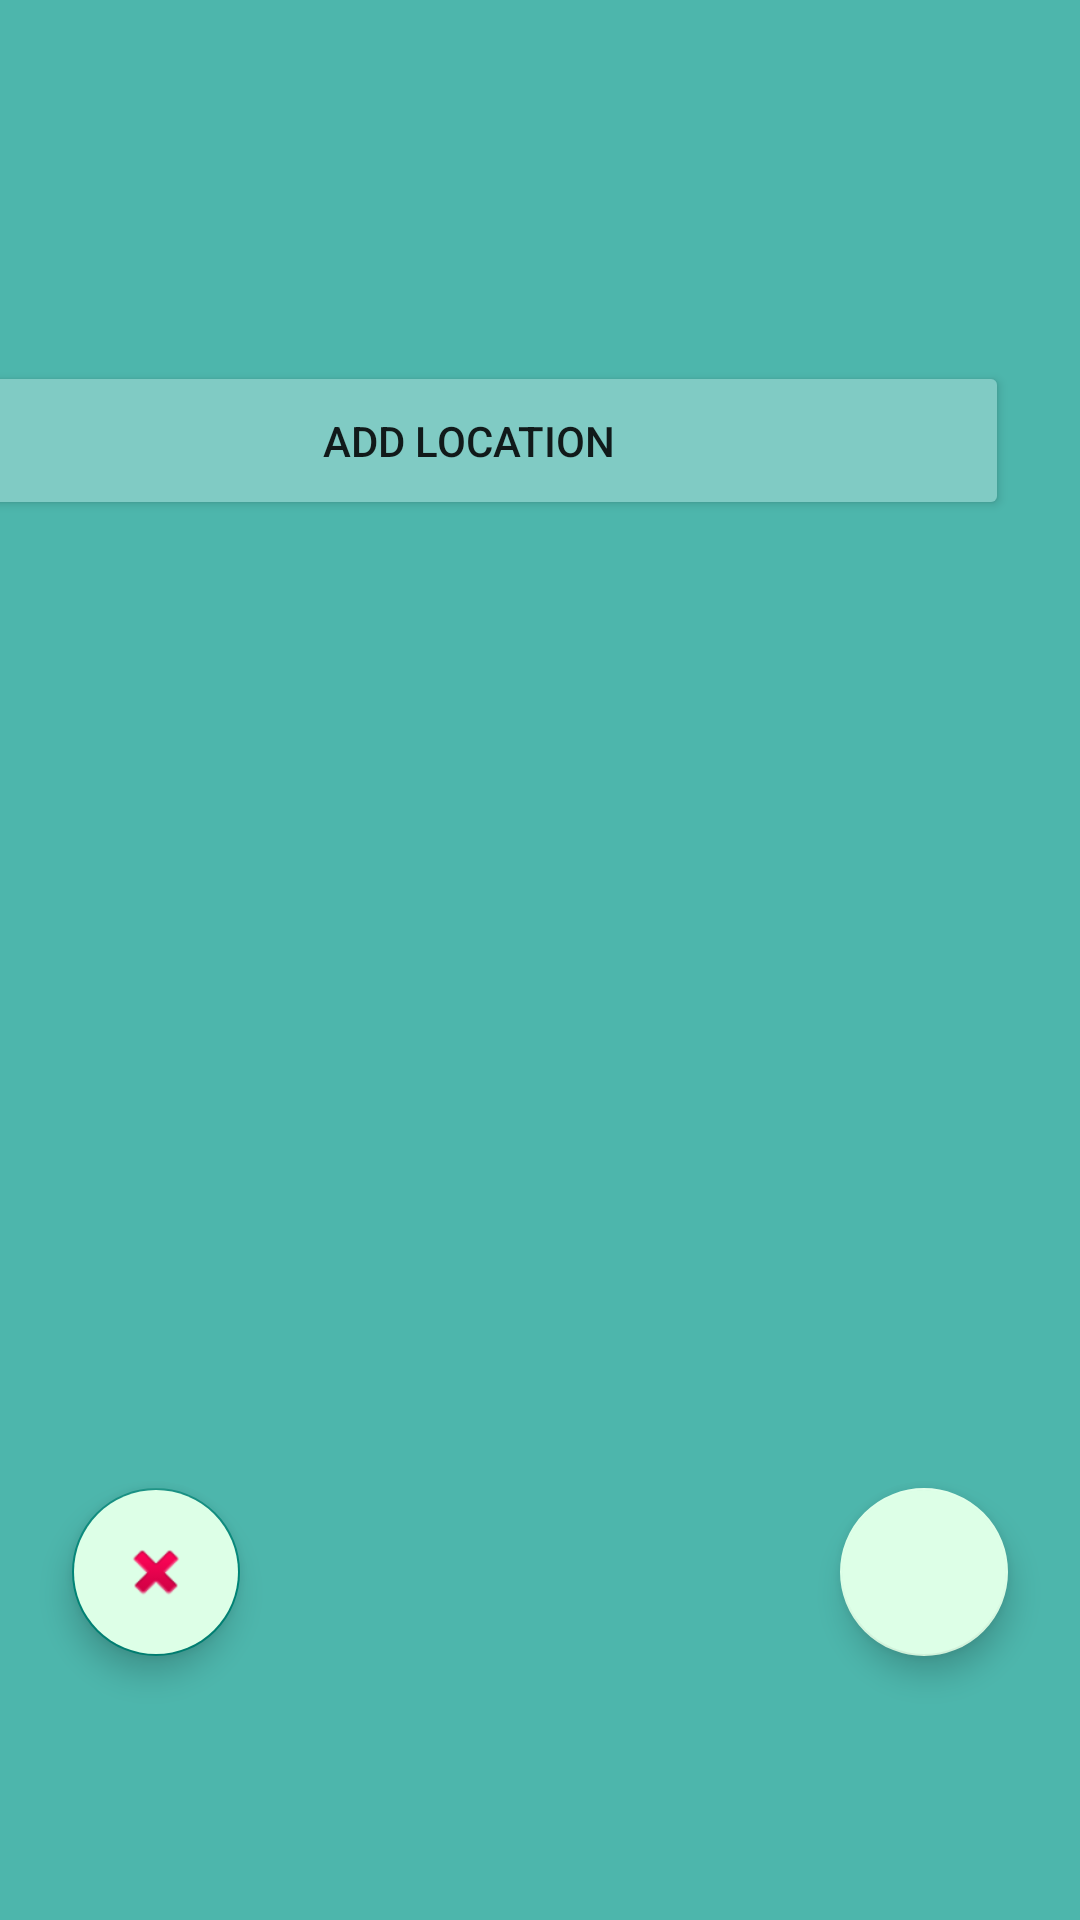

This screen was rendered from an Android layout file. Write that file and the resources it references.
<!-- AndroidManifest.xml: application theme Theme.MeetMatcher -->
<!-- res/layout/fragment_team_page.xml -->
<?xml version="1.0" encoding="utf-8"?>
<androidx.constraintlayout.widget.ConstraintLayout xmlns:android="http://schemas.android.com/apk/res/android"
    xmlns:app="http://schemas.android.com/apk/res-auto"
    xmlns:tools="http://schemas.android.com/tools"
    android:id="@+id/teamPageConstraintLayout"
    android:layout_width="match_parent"
    android:layout_height="match_parent"
    android:background="#4DB6AC"
    android:visibility="visible"
    tools:context=".TeamPage">

    <TextView
        android:id="@+id/teamPageMeetingDetails"
        android:layout_width="wrap_content"
        android:layout_height="wrap_content"
        android:layout_marginStart="16dp"
        android:layout_marginTop="32dp"
        android:textColor="@color/black"
        android:textSize="34sp"
        android:textStyle="bold"
        app:layout_constraintEnd_toEndOf="parent"
        app:layout_constraintHorizontal_bias="0.067"
        app:layout_constraintStart_toStartOf="parent"
        app:layout_constraintTop_toTopOf="parent"
        tools:text="PLACEHOLDER" />

    <com.google.android.material.floatingactionbutton.FloatingActionButton
        android:id="@+id/FABmeeting"
        android:layout_width="wrap_content"
        android:layout_height="wrap_content"
        android:layout_marginEnd="24dp"
        android:layout_marginBottom="88dp"
        android:backgroundTint="@color/mint"
        android:clickable="true"
        android:tint="@color/teal_700"
        app:backgroundTint="#DDFFE7"
        app:layout_constraintBottom_toBottomOf="parent"
        app:layout_constraintEnd_toEndOf="parent"
        app:rippleColor="@color/teal_700"
        app:srcCompat="@drawable/ic_baseline_calendar_today_24" />

    <com.google.android.material.floatingactionbutton.FloatingActionButton
        android:id="@+id/FABcancel"
        android:layout_width="wrap_content"
        android:layout_height="wrap_content"
        android:layout_marginStart="24dp"
        android:layout_marginBottom="88dp"
        android:backgroundTint="@color/mint"
        android:clickable="true"
        android:src="@android:drawable/ic_delete"
        app:layout_constraintBottom_toBottomOf="parent"
        app:layout_constraintStart_toStartOf="parent" />

    <Button
        android:id="@+id/button_addLocation"
        android:layout_width="360dp"
        android:layout_height="53dp"
        android:layout_marginStart="24dp"
        android:layout_marginTop="16dp"
        android:layout_marginEnd="24dp"
        android:backgroundTint="@color/light_blue"
        android:text="@string/AddLocation"
        android:visibility="visible"
        app:layout_constraintEnd_toEndOf="parent"
        app:layout_constraintHorizontal_bias="1.0"
        app:layout_constraintStart_toStartOf="parent"
        app:layout_constraintTop_toBottomOf="@+id/cityChoice" />

    <TextView
        android:id="@+id/cityChoice"
        android:layout_width="0dp"
        android:layout_height="wrap_content"
        android:textColor="@color/black"
        android:textSize="20sp"
        android:textStyle="bold"
        app:layout_constraintEnd_toEndOf="parent"
        app:layout_constraintHorizontal_bias="0.0"
        app:layout_constraintStart_toStartOf="@+id/teamPageMeetingDetails"
        app:layout_constraintTop_toBottomOf="@+id/teamPageMeetingDetails" />

</androidx.constraintlayout.widget.ConstraintLayout>
<!-- resources referenced by this layout -->
<resources>
  <color name="black">#FF000000</color>
  <color name="light_blue">#FF80CBC4</color>
  <color name="mint">#DDFFE7</color>
  <color name="teal_700">#FF018786</color>
  <string name="AddLocation">Add Location</string>
  <style name="Theme.MeetMatcher" parent="Theme.AppCompat.DayNight.NoActionBar">
          
          <item name="colorPrimary">@color/purple_500</item>
          <item name="colorPrimaryVariant">@color/purple_700</item>
          <item name="colorOnPrimary">@color/white</item>
          
          <item name="colorSecondary">@color/teal_200</item>
          <item name="colorSecondaryVariant">@color/teal_700</item>
          <item name="colorOnSecondary">@color/black</item>
          
          <item name="android:statusBarColor" tools:targetApi="l">?attr/colorPrimaryVariant</item>
          
      </style>
  <color name="purple_500">#FF6200EE</color>
  <color name="purple_700">#FF3700B3</color>
  <color name="white">#FFFFFFFF</color>
  <color name="teal_200">#FF03DAC5</color>
</resources>
